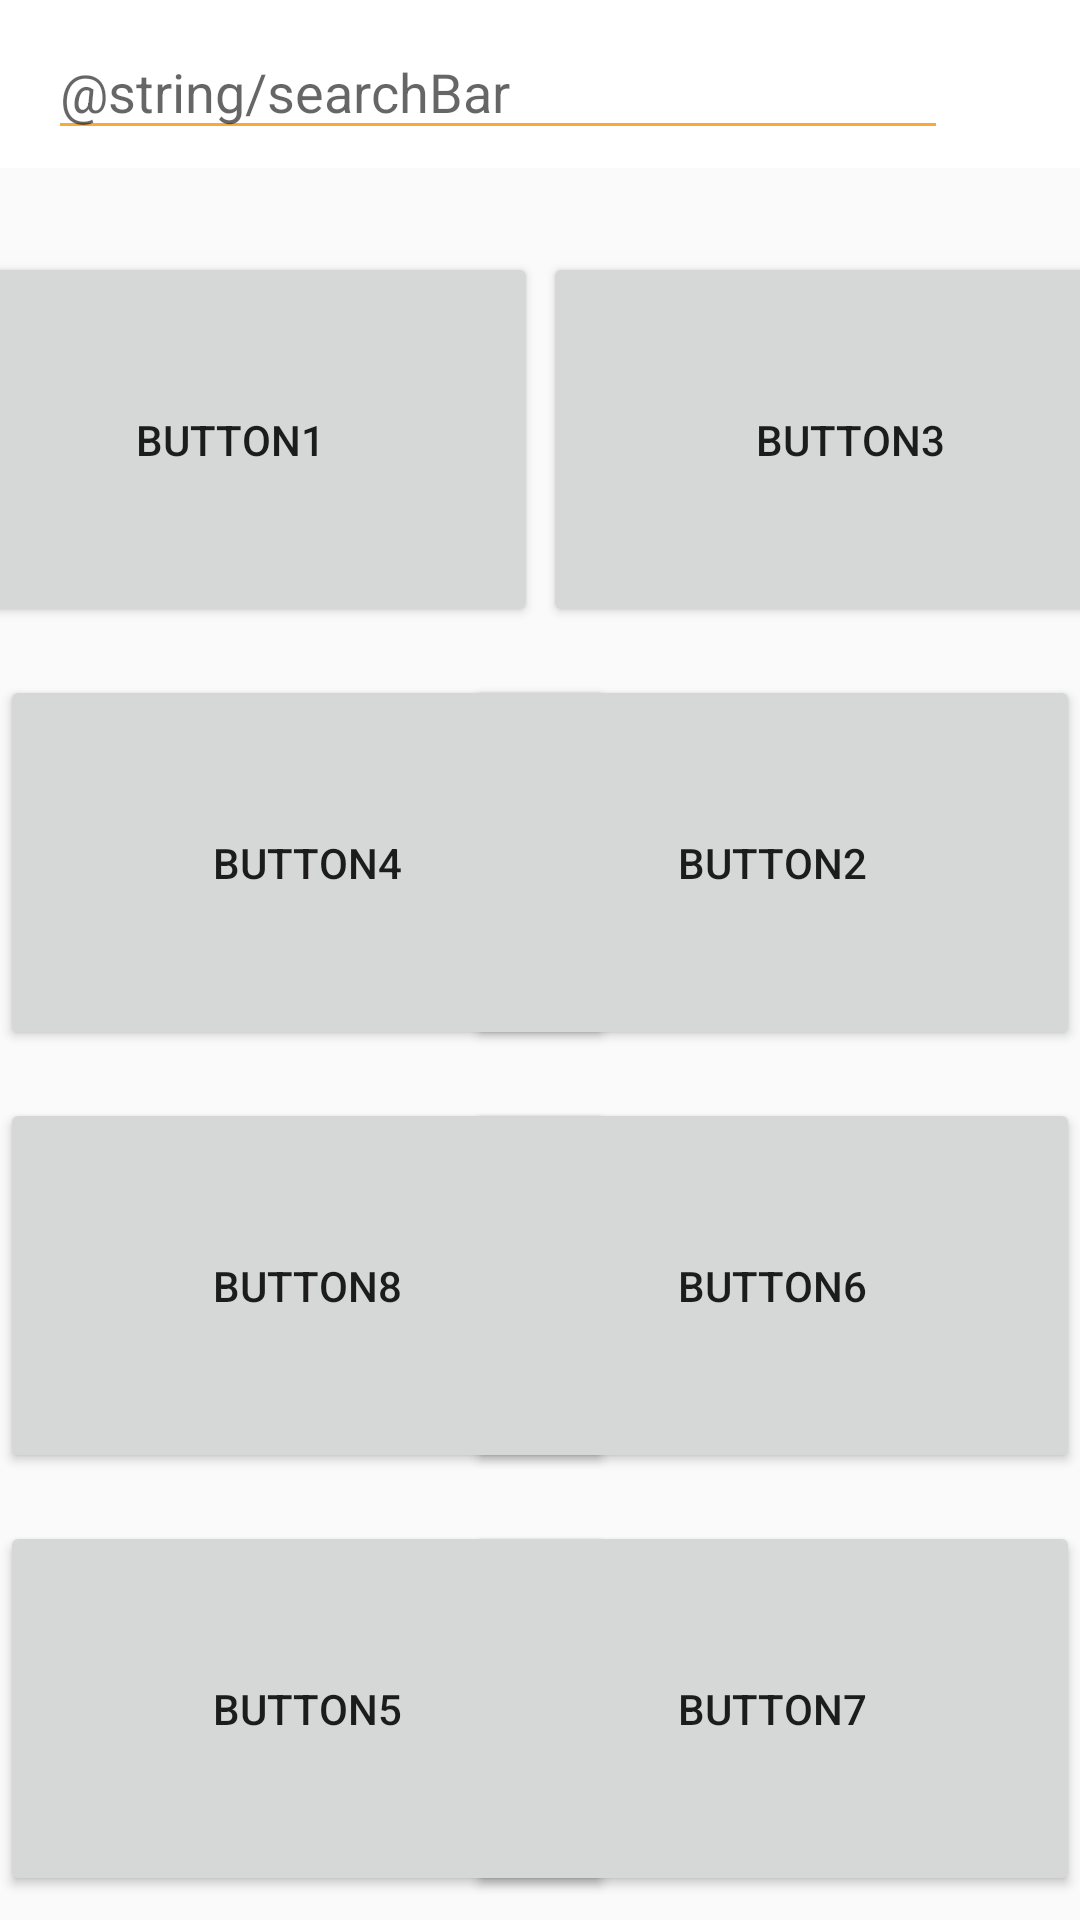

Android layout source for this screen:
<!-- AndroidManifest.xml: application theme AppTheme -->
<!-- res/layout/activity_categories.xml -->
<?xml version="1.0" encoding="utf-8"?>
<androidx.constraintlayout.widget.ConstraintLayout xmlns:android="http://schemas.android.com/apk/res/android"
    xmlns:app="http://schemas.android.com/apk/res-auto"
    xmlns:tools="http://schemas.android.com/tools"
    android:layout_width="match_parent"
    android:layout_height="match_parent"
    android:orientation="vertical"
    android:theme="@style/AppTheme"
    tools:layout_editor_absoluteY="25dp">

    <Button
        android:id="@+id/button"
        android:layout_width="205dp"
        android:layout_height="125dp"
        android:layout_marginTop="28dp"
        android:text="Button1"
        app:layout_constraintEnd_toStartOf="@+id/button3"
        app:layout_constraintStart_toStartOf="parent"
        app:layout_constraintTop_toBottomOf="@+id/toolbarCategories" />

    <Button
        android:id="@+id/button5"
        android:layout_width="205dp"
        android:layout_height="125dp"
        android:layout_marginTop="16dp"
        android:text="Button2"
        app:layout_constraintEnd_toEndOf="parent"
        app:layout_constraintTop_toBottomOf="@+id/button3" />

    <Button
        android:id="@+id/button3"
        android:layout_width="205dp"
        android:layout_height="125dp"
        android:layout_marginStart="2dp"
        android:layout_marginTop="28dp"
        android:text="Button3"
        app:layout_constraintEnd_toEndOf="parent"
        app:layout_constraintStart_toEndOf="@+id/button"
        app:layout_constraintTop_toBottomOf="@+id/toolbarCategories" />

    <Button
        android:id="@+id/button6"
        android:layout_width="205dp"
        android:layout_height="125dp"
        android:layout_marginTop="16dp"
        android:text="Button4"
        app:layout_constraintStart_toStartOf="parent"
        app:layout_constraintTop_toBottomOf="@+id/button" />

    <Button
        android:id="@+id/button9"
        android:layout_width="205dp"
        android:layout_height="125dp"
        android:layout_marginTop="16dp"
        android:text="Button5"
        app:layout_constraintStart_toStartOf="parent"
        app:layout_constraintTop_toBottomOf="@+id/button7" />

    <Button
        android:id="@+id/button8"
        android:layout_width="205dp"
        android:layout_height="125dp"
        android:layout_marginTop="16dp"
        android:text="Button6"
        app:layout_constraintEnd_toEndOf="parent"
        app:layout_constraintTop_toBottomOf="@+id/button5" />

    <Button
        android:id="@+id/button10"
        android:layout_width="205dp"
        android:layout_height="125dp"
        android:layout_marginTop="16dp"
        android:text="Button7"
        app:layout_constraintEnd_toEndOf="parent"
        app:layout_constraintTop_toBottomOf="@+id/button8" />

    <Button
        android:id="@+id/button7"
        android:layout_width="205dp"
        android:layout_height="125dp"
        android:layout_marginTop="16dp"
        android:text="Button8"
        app:layout_constraintStart_toStartOf="parent"
        app:layout_constraintTop_toBottomOf="@+id/button6" />

    <androidx.appcompat.widget.Toolbar
        android:id="@+id/toolbarCategories"
        android:layout_width="match_parent"
        android:layout_height="?attr/actionBarSize"
        android:background="@color/colorWhite"
        android:outlineSpotShadowColor="@color/colorAccent"
        android:theme="@style/ToolbarColoredBackArrow"
        app:popupTheme="@style/AppTheme"
        tools:ignore="MissingConstraints">

        <EditText
            android:id="@+id/search"
            android:layout_width="300dp"
            android:layout_height="42dp"
            android:layout_marginTop="8dp"
            android:autofillHints=""
            android:ems="10"
            android:hint="@string/searchBar"
            android:textColor="@color/colorBlack"
            app:layout_constraintTop_toTopOf="parent"
            tools:ignore="TextFields"
            tools:layout_editor_absoluteX="16dp"
            tools:targetApi="o" />
    </androidx.appcompat.widget.Toolbar>


</androidx.constraintlayout.widget.ConstraintLayout>
<!-- resources referenced by this layout -->
<resources>
  <color name="colorAccent">#F9AA33</color>
  <color name="colorBlack">#000000</color>
  <color name="colorWhite">#FFFFFF</color>
  <style name="AppTheme" parent="Theme.AppCompat.Light.NoActionBar">
          
          <item name="colorPrimary">@color/colorPrimary</item>
          <item name="colorPrimaryDark">@color/colorPrimaryDark</item>
          <item name="colorAccent">@color/colorAccent</item>
      </style>
  <style name="ToolbarColoredBackArrow" parent="AppTheme">
          <item name="android:textColorSecondary">@color/colorAccent</item>
      </style>
  <color name="colorPrimary">#344955</color>
  <color name="colorPrimaryDark">#232F34</color>
</resources>
